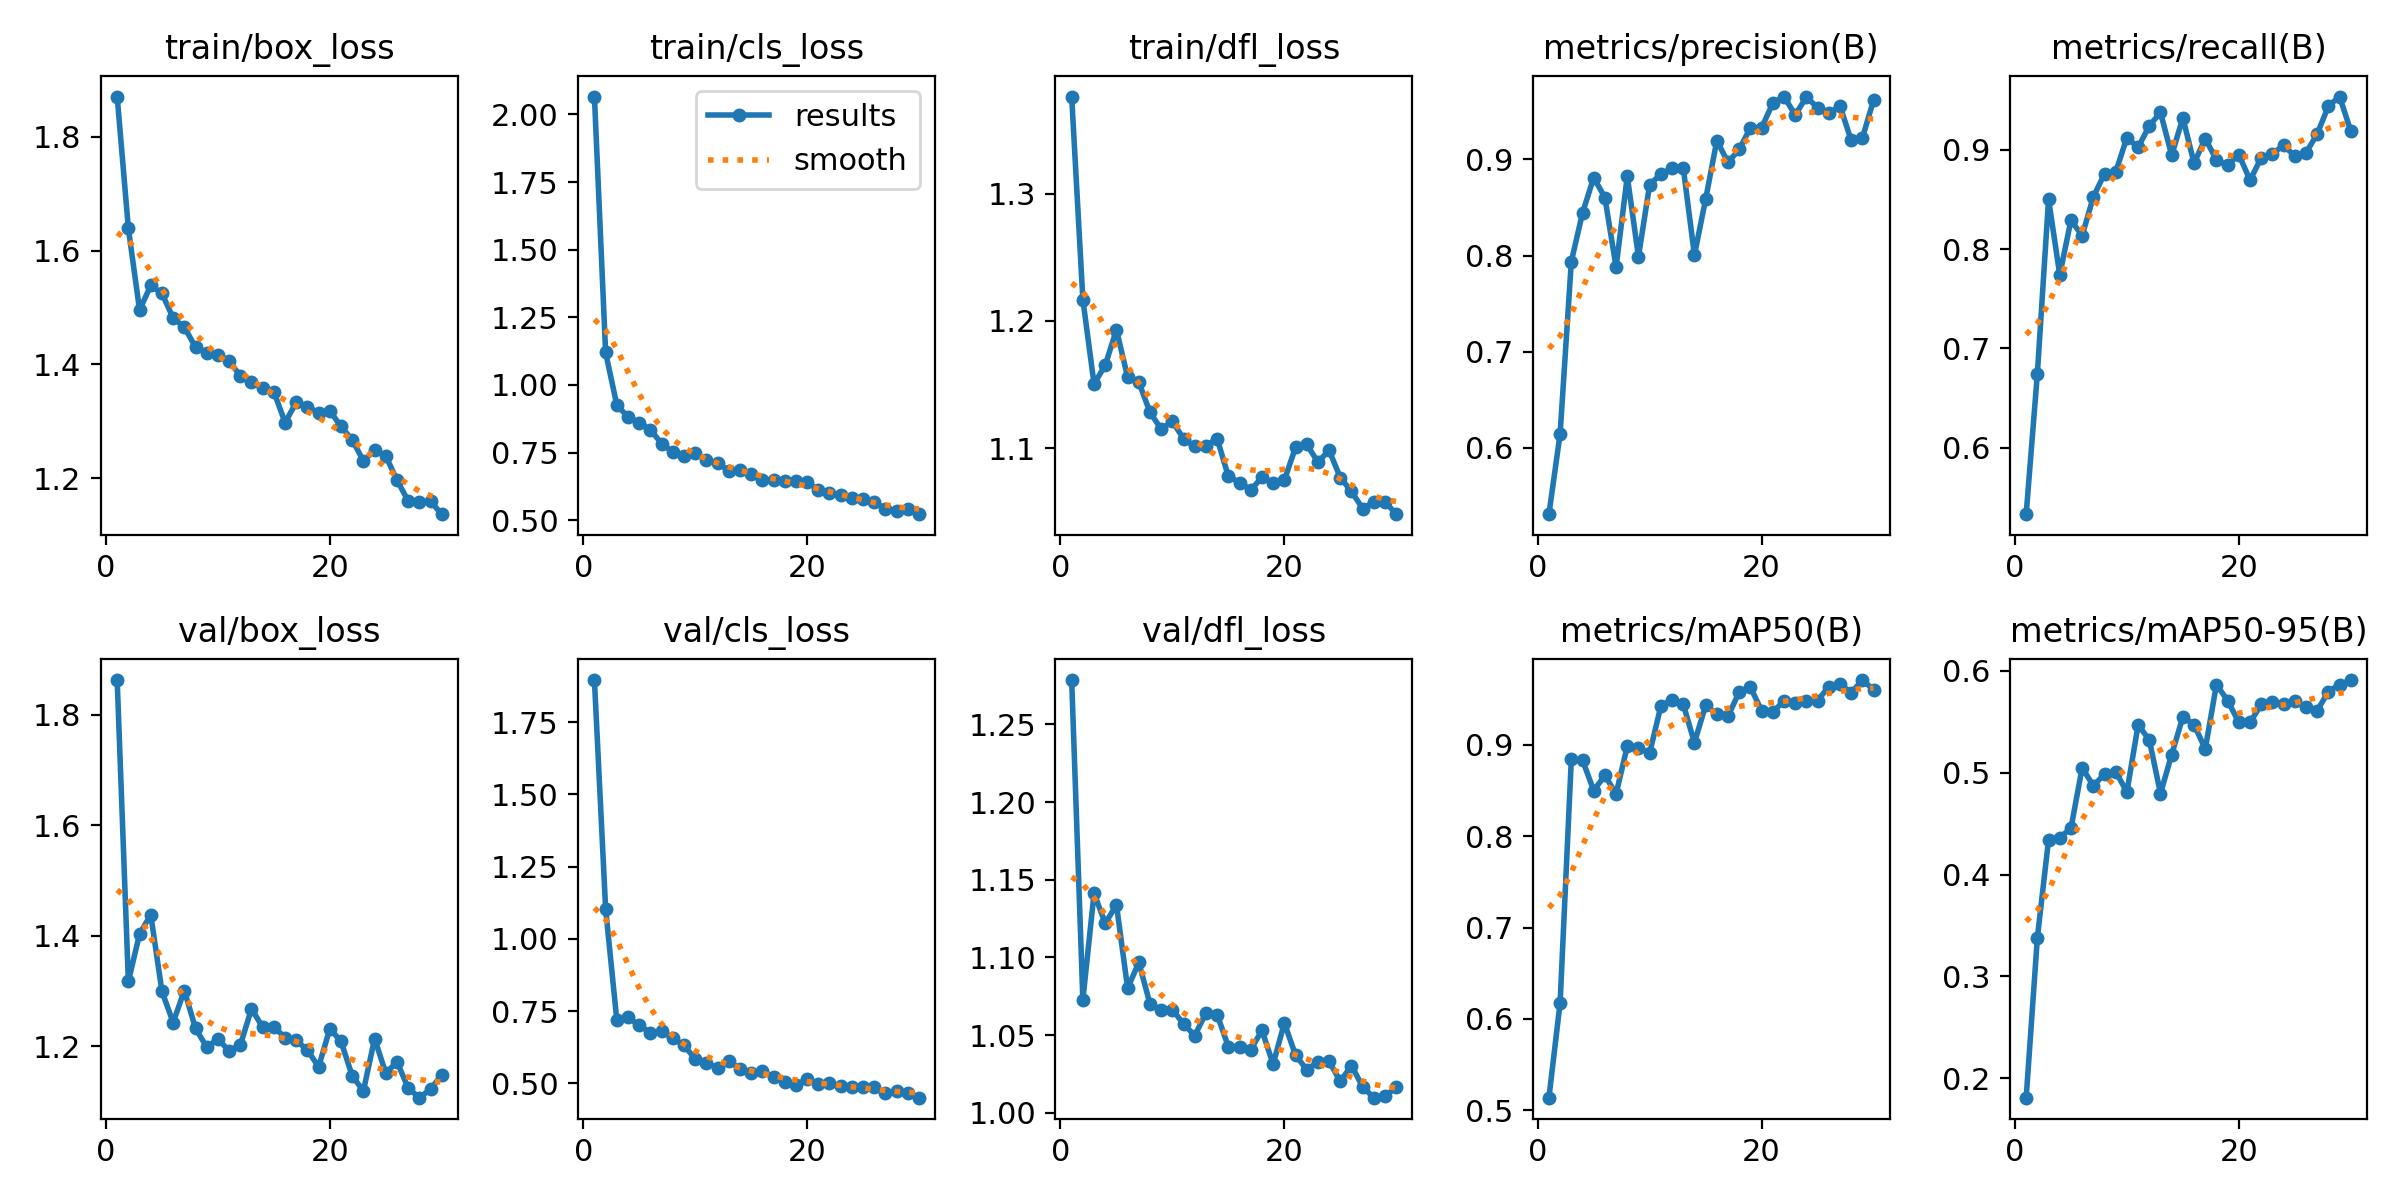

Data behind this chart, as committed beside it:
epoch, time, train/box_loss, train/cls_loss, train/dfl_loss, metrics/precision(B), metrics/recall(B), metrics/mAP50(B), metrics/mAP50-95(B), val/box_loss, val/cls_loss, val/dfl_loss, lr/pg0, lr/pg1, lr/pg2
1, 18.1, 1.871, 2.066, 1.376, 0.531, 0.5332, 0.5136, 0.1809, 1.863, 1.895, 1.279, 0.0003001, 0.0003001, 0.0003001
2, 26.38, 1.639, 1.12, 1.217, 0.6147, 0.6746, 0.6177, 0.3379, 1.317, 1.104, 1.073, 0.0005942, 0.0005942, 0.0005942
3, 36.5, 1.496, 0.9257, 1.151, 0.7938, 0.8502, 0.8842, 0.4343, 1.403, 0.718, 1.141, 0.0008675, 0.0008675, 0.0008675
4, 44.35, 1.539, 0.8816, 1.165, 0.8442, 0.7741, 0.8834, 0.4365, 1.438, 0.7284, 1.122, 0.00112, 0.00112, 0.00112
5, 54.16, 1.525, 0.8599, 1.193, 0.8812, 0.8291, 0.8501, 0.4455, 1.299, 0.7, 1.134, 0.00124, 0.00124, 0.00124
6, 62.67, 1.481, 0.835, 1.156, 0.8604, 0.8136, 0.8667, 0.5049, 1.243, 0.675, 1.08, 0.001193, 0.001193, 0.001193
7, 71.91, 1.466, 0.7832, 1.152, 0.7879, 0.8525, 0.8464, 0.4874, 1.301, 0.6802, 1.097, 0.001146, 0.001146, 0.001146
8, 80.93, 1.43, 0.7526, 1.128, 0.8824, 0.8758, 0.8987, 0.4986, 1.232, 0.6561, 1.07, 0.001099, 0.001099, 0.001099
9, 89.64, 1.42, 0.7375, 1.115, 0.7989, 0.8775, 0.8963, 0.501, 1.198, 0.6308, 1.066, 0.001052, 0.001052, 0.001052
10, 99.36, 1.416, 0.7486, 1.121, 0.8739, 0.9123, 0.8913, 0.4812, 1.213, 0.585, 1.066, 0.001005, 0.001005, 0.001005
11, 107.5, 1.406, 0.7212, 1.107, 0.8847, 0.9023, 0.9425, 0.547, 1.192, 0.571, 1.057, 0.0009574, 0.0009574, 0.0009574
12, 117.6, 1.38, 0.7126, 1.102, 0.8909, 0.9241, 0.9498, 0.5324, 1.202, 0.5527, 1.05, 0.0009103, 0.0009103, 0.0009103
13, 125.4, 1.368, 0.6827, 1.102, 0.8915, 0.9375, 0.9446, 0.4796, 1.268, 0.5768, 1.064, 0.0008631, 0.0008631, 0.0008631
14, 135.7, 1.359, 0.6862, 1.107, 0.8006, 0.8945, 0.9026, 0.5179, 1.235, 0.5506, 1.063, 0.000816, 0.000816, 0.000816
15, 143.5, 1.352, 0.6699, 1.078, 0.8586, 0.9321, 0.9433, 0.5549, 1.235, 0.536, 1.043, 0.0007688, 0.0007688, 0.0007688
16, 153.6, 1.298, 0.647, 1.073, 0.9196, 0.8864, 0.934, 0.5473, 1.216, 0.5418, 1.043, 0.0007216, 0.0007216, 0.0007216
17, 161.5, 1.333, 0.6469, 1.067, 0.897, 0.9113, 0.9316, 0.5234, 1.211, 0.5219, 1.041, 0.0006745, 0.0006745, 0.0006745
18, 171.2, 1.325, 0.6466, 1.077, 0.9105, 0.8897, 0.9579, 0.5867, 1.193, 0.5048, 1.053, 0.0006273, 0.0006273, 0.0006273
19, 179.8, 1.315, 0.6449, 1.073, 0.933, 0.8842, 0.9633, 0.5708, 1.163, 0.4954, 1.031, 0.0005802, 0.0005802, 0.0005802
20, 188.8, 1.318, 0.6406, 1.075, 0.9329, 0.8952, 0.9376, 0.5496, 1.232, 0.5131, 1.058, 0.000533, 0.000533, 0.000533
21, 200, 1.291, 0.6122, 1.101, 0.9586, 0.8693, 0.9362, 0.5494, 1.209, 0.496, 1.037, 0.0004859, 0.0004859, 0.0004859
22, 208, 1.267, 0.5994, 1.103, 0.9655, 0.8919, 0.9481, 0.5671, 1.146, 0.4994, 1.028, 0.0004387, 0.0004387, 0.0004387
23, 217.8, 1.23, 0.5938, 1.089, 0.9465, 0.8958, 0.9456, 0.5694, 1.119, 0.4911, 1.033, 0.0003915, 0.0003915, 0.0003915
24, 225.6, 1.249, 0.5838, 1.098, 0.9648, 0.9046, 0.9478, 0.5675, 1.214, 0.4879, 1.033, 0.0003444, 0.0003444, 0.0003444
25, 235.6, 1.239, 0.5802, 1.077, 0.9541, 0.8935, 0.9485, 0.5703, 1.151, 0.4861, 1.02, 0.0002972, 0.0002972, 0.0002972
26, 243.5, 1.196, 0.5672, 1.066, 0.9479, 0.897, 0.964, 0.5646, 1.172, 0.4862, 1.03, 0.0002501, 0.0002501, 0.0002501
27, 253.6, 1.16, 0.5428, 1.053, 0.9558, 0.9158, 0.9673, 0.5611, 1.124, 0.4655, 1.017, 0.0002029, 0.0002029, 0.0002029
28, 261.2, 1.157, 0.5345, 1.058, 0.9201, 0.9439, 0.957, 0.5797, 1.107, 0.4735, 1.01, 0.0001558, 0.0001558, 0.0001558
29, 271, 1.159, 0.5408, 1.058, 0.9223, 0.9536, 0.9711, 0.5866, 1.122, 0.4656, 1.011, 0.0001086, 0.0001086, 0.0001086
30, 278.8, 1.136, 0.5223, 1.048, 0.9616, 0.9189, 0.9606, 0.5911, 1.149, 0.4501, 1.016, 6.1447e-05, 6.1447e-05, 6.1447e-05
